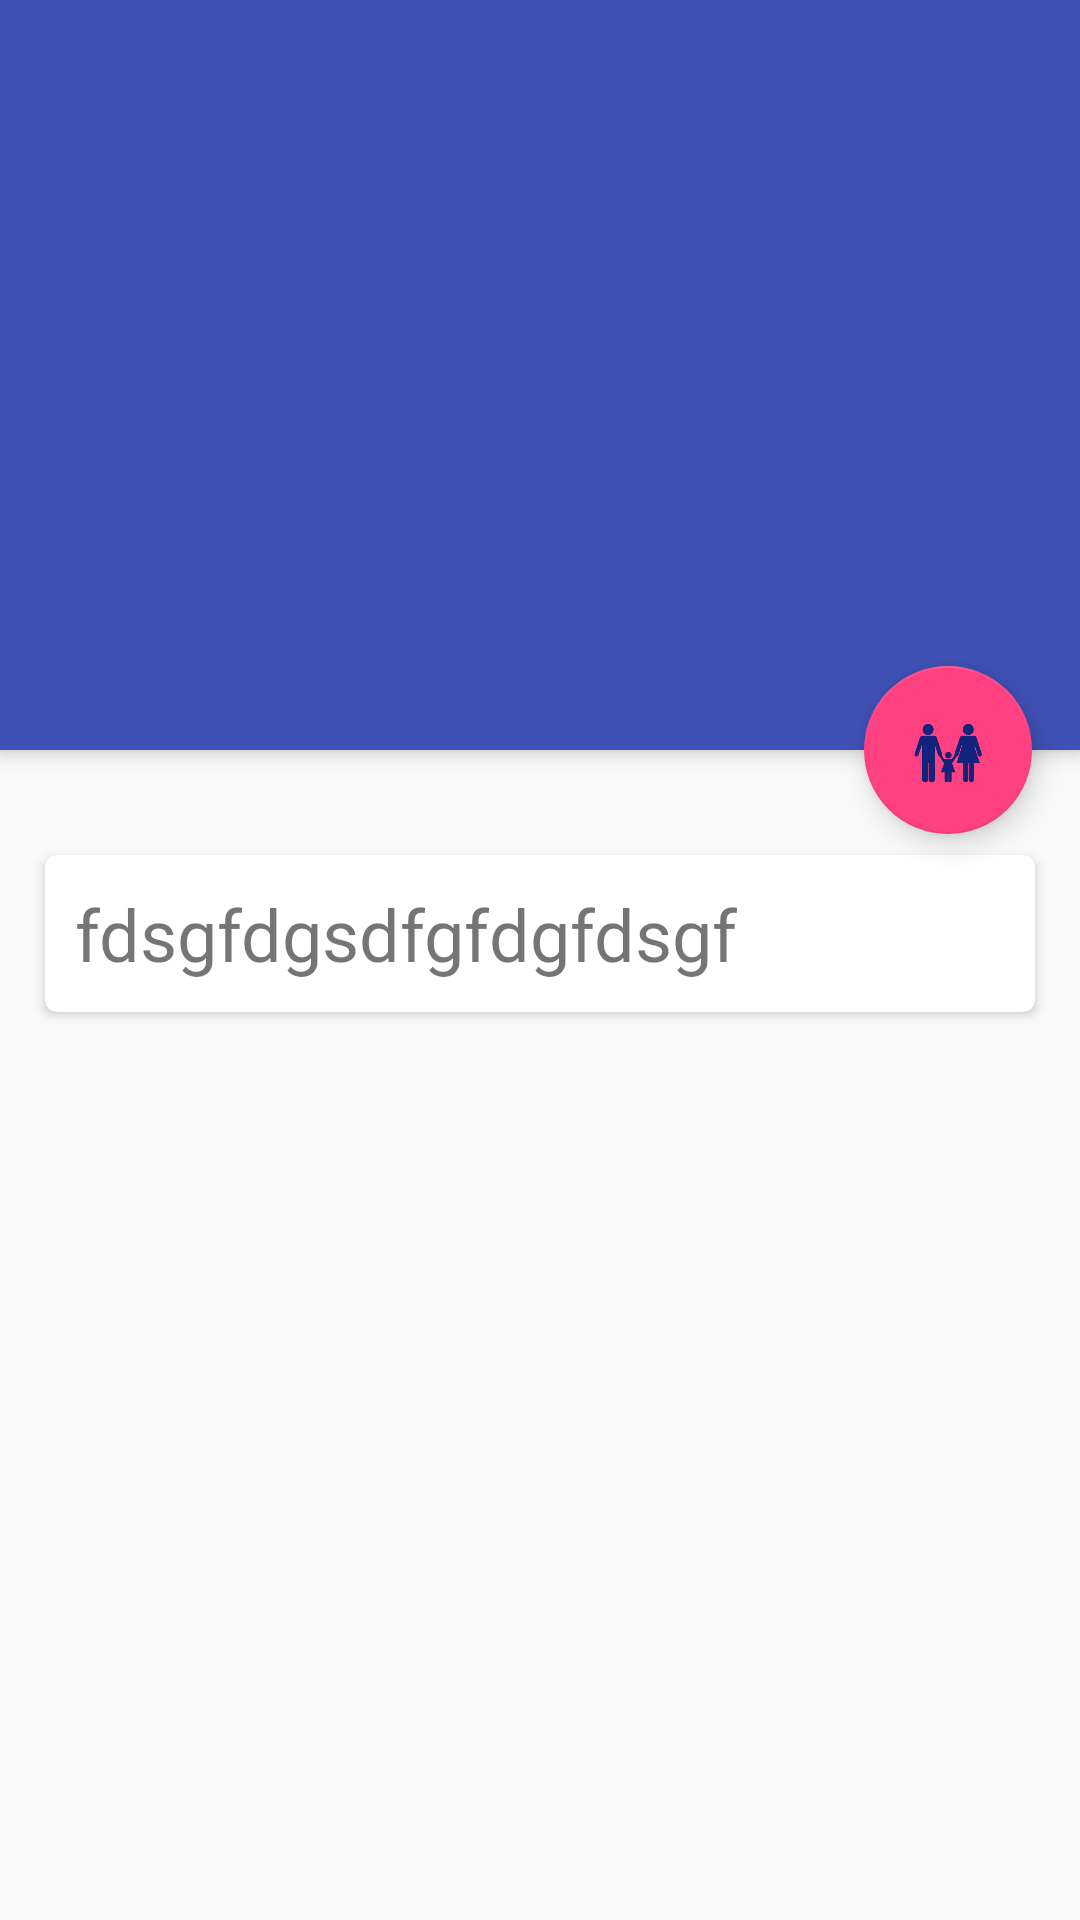

Write the Android layout XML for this screen, with the resource values it uses.
<!-- AndroidManifest.xml: application theme AppTheme -->
<!-- res/layout/activity_mine.xml -->
<?xml version="1.0" encoding="utf-8"?>
<android.support.design.widget.CoordinatorLayout xmlns:android="http://schemas.android.com/apk/res/android"
    xmlns:app="http://schemas.android.com/apk/res-auto"
    xmlns:tools="http://schemas.android.com/tools"
    android:layout_width="match_parent"
    android:layout_height="match_parent"
    tools:context=".Activity.AdoptMoreInfoActivity"
    android:fitsSystemWindows="true">

    <android.support.design.widget.AppBarLayout
        android:id="@+id/appBar"
        android:layout_width="match_parent"
        android:layout_height="250dp"
        android:fitsSystemWindows="true">
        <android.support.design.widget.CollapsingToolbarLayout
            android:id="@+id/collapsing_toolbar"
            android:layout_width="match_parent"
            android:layout_height="match_parent"
            android:theme="@style/Base.ThemeOverlay.AppCompat.Dark.ActionBar"
            app:layout_scrollFlags="scroll"
            android:fitsSystemWindows="true"
            >
            <android.support.v7.widget.AppCompatImageView
                android:layout_width="match_parent"
                android:layout_height="match_parent"
                android:id="@+id/animalImageView"
                android:scaleType="centerCrop"
                app:layout_collapseMode="parallax"
                android:fitsSystemWindows="true"
                />
            <android.support.v7.widget.Toolbar
                android:layout_width="match_parent"
                android:layout_height="25dp"
                android:id="@+id/toolbar"
                app:layout_collapseMode="pin">
            </android.support.v7.widget.Toolbar>
        </android.support.design.widget.CollapsingToolbarLayout>
    </android.support.design.widget.AppBarLayout>
    <android.support.v4.widget.NestedScrollView
        android:layout_width="match_parent"
        android:layout_height="match_parent"
        app:layout_behavior="@string/appbar_scrolling_view_behavior"
        >

        <android.support.v7.widget.CardView
            android:id="@+id/adopt_yes"
            android:layout_width="match_parent"
            android:layout_height="wrap_content"
            android:layout_weight="1"
            android:background="@color/backgroud"
            android:layout_marginLeft="15dp"
            android:layout_marginRight="15dp"
            android:layout_marginBottom="15dp"
            android:layout_marginTop="35dp"
            android:clickable="true"
            app:cardCornerRadius="4dp">

            <TextView
                android:id="@+id/animal_detail"
                android:layout_width="wrap_content"
                android:layout_height="wrap_content"
                android:layout_margin="10dp"
                android:text="fdsgfdgsdfgfdgfdsgf"
                android:textSize="24sp" />
        </android.support.v7.widget.CardView>
    </android.support.v4.widget.NestedScrollView>
    <android.support.design.widget.FloatingActionButton
        android:id="@+id/floatingActionBar"
        android:layout_width="wrap_content"
        android:layout_height="wrap_content"
        android:layout_margin="16dp"
        android:src="@drawable/adoptnew"
        app:layout_anchor="@id/appBar"
        app:layout_anchorGravity="bottom|right"
        />

</android.support.design.widget.CoordinatorLayout>
<!-- resources referenced by this layout -->
<resources>
  <color name="backgroud">#81C784</color>
  <!-- drawable adoptnew: png bitmap (drawable-xhdpi, 8786 bytes) -->
  <style name="AppTheme" parent="Theme.AppCompat.Light.NoActionBar">
          
          <item name="colorPrimary">@color/colorPrimary</item>
          <item name="colorPrimaryDark">@color/colorPrimaryDark</item>
          <item name="colorAccent">@color/colorAccent</item>
          <item name="android:navigationBarColor">@color/pureBlue</item>
      </style>
  <color name="colorPrimary">#3F51B5</color>
  <color name="colorPrimaryDark">#000000</color>
  <color name="colorAccent">#FF4081</color>
  <color name="pureBlue">#000000</color>
</resources>
